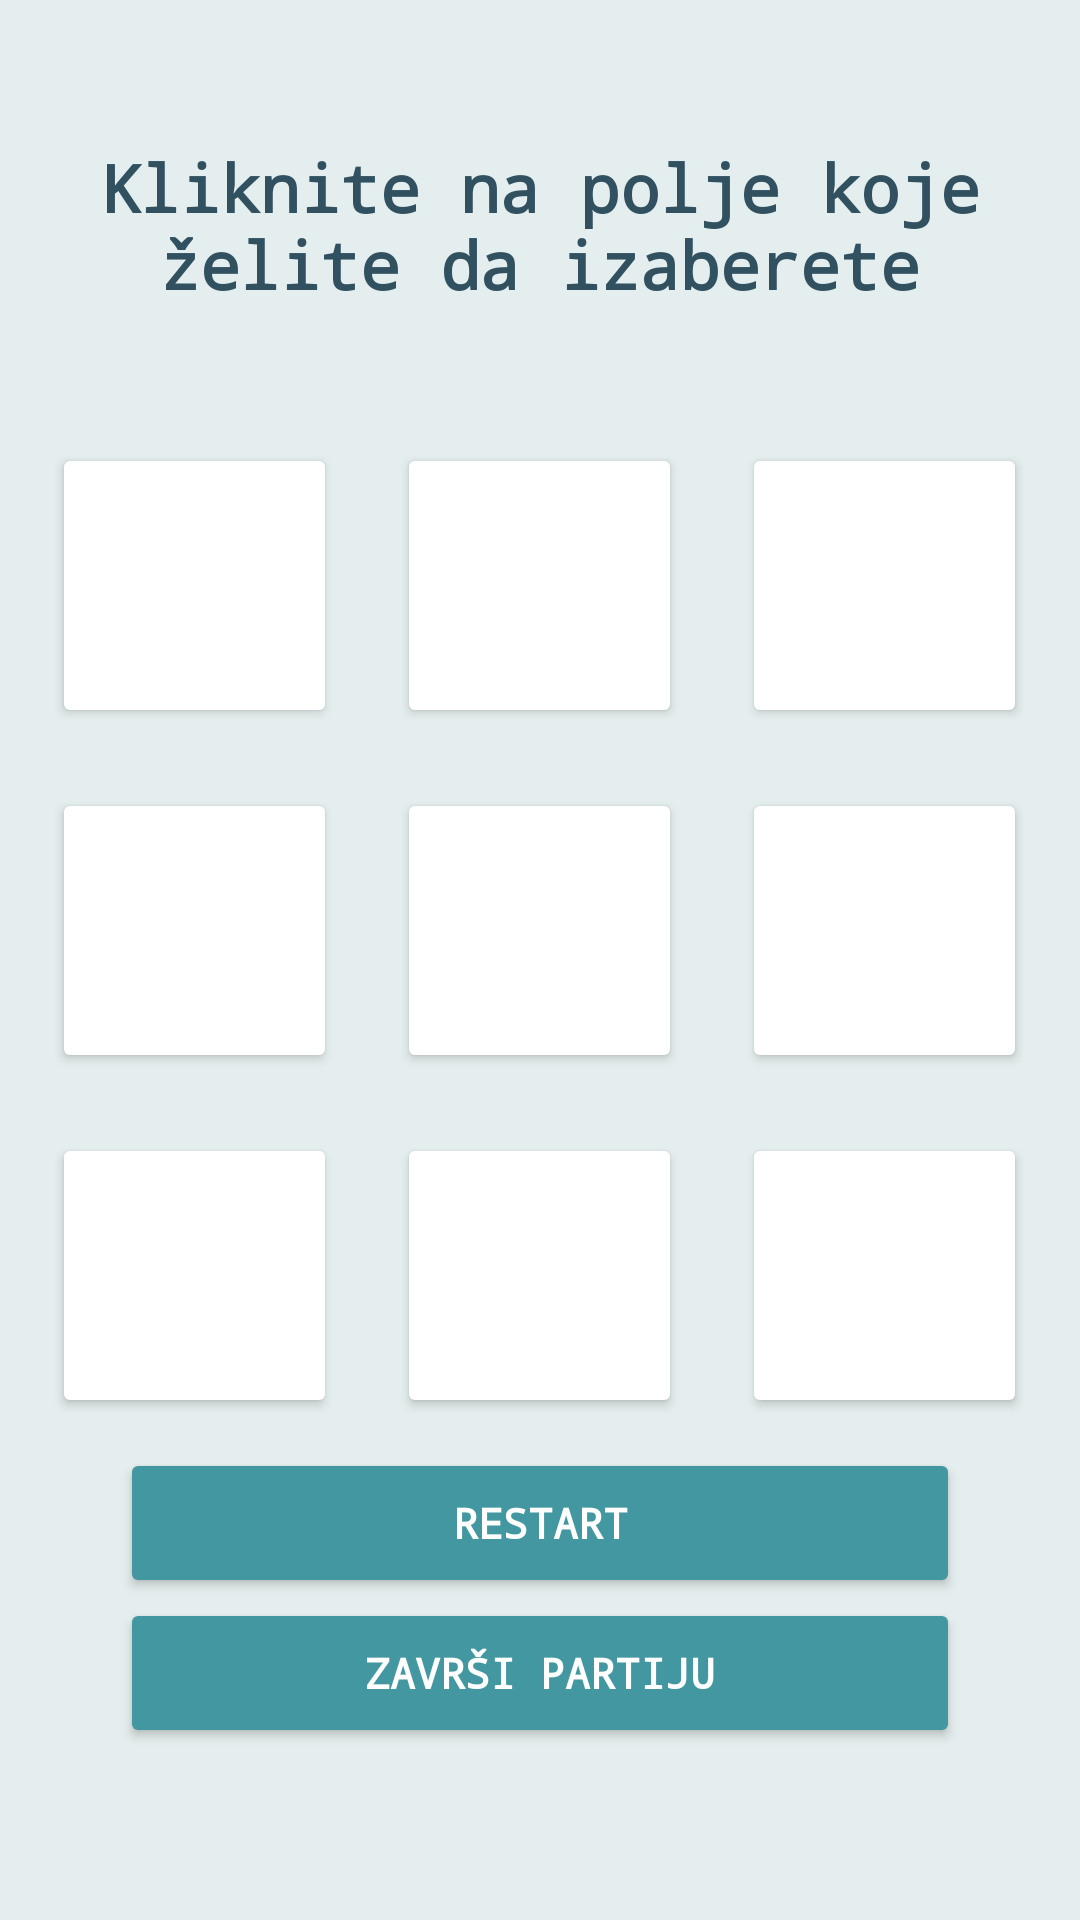

This screen was rendered from an Android layout file. Write that file and the resources it references.
<!-- AndroidManifest.xml: application theme Theme.MultimedijiIksOks -->
<!-- res/layout/activity_main.xml -->
<?xml version="1.0" encoding="utf-8"?>
<TableLayout xmlns:android="http://schemas.android.com/apk/res/android"
    xmlns:app="http://schemas.android.com/apk/res-auto"
    xmlns:tools="http://schemas.android.com/tools"
    android:layout_width="match_parent"
    android:layout_height="match_parent"
    android:background="#E5EEEE"
    android:gravity="center"
    tools:context=".MainActivity"
    android:configChanges="orientation|screenSize">

    <TextView
        android:id="@+id/text_view_id"
        android:layout_width="wrap_content"
        android:layout_height="wrap_content"
        android:layout_marginLeft="13dp"
        android:layout_marginTop="-10dp"
        android:layout_marginRight="13dp"
        android:layout_marginBottom="35dp"
        android:fontFamily="monospace"
        android:gravity="center_horizontal"
        android:text="Kliknite na polje koje želite da izaberete"
        android:textColor="#315161"
        android:textSize="22sp"
        android:textStyle="bold" />

    <TableRow
        android:layout_width="match_parent"
        android:layout_height="match_parent"
        android:gravity="center">


        <Button
            android:id="@+id/bu1"
            style="@style/stiloviDugmad" />

        <Button
            android:id="@+id/bu2"
            style="@style/stiloviDugmad" />

        <Button
            android:id="@+id/bu3"
            style="@style/stiloviDugmad" />

    </TableRow>

    <TableRow
        android:layout_width="match_parent"
        android:layout_height="match_parent"
        android:gravity="center">

        <Button
            android:id="@+id/bu4"
            style="@style/stiloviDugmad" />

        <Button
            android:id="@+id/bu5"
            style="@style/stiloviDugmad" />

        <Button
            android:id="@+id/bu6"
            style="@style/stiloviDugmad" />

    </TableRow>

    <TableRow
        android:layout_width="match_parent"
        android:layout_height="match_parent"
        android:gravity="center">

        <Button
            android:id="@+id/bu7"
            style="@style/stiloviDugmad" />

        <Button
            android:id="@+id/bu8"
            style="@style/stiloviDugmad" />

        <Button
            android:id="@+id/bu9"
            style="@style/stiloviDugmad" />
    </TableRow>

    <Button
        android:id="@+id/restart"
        style="@style/stiloviOpcije"

        android:onClick="restartuj"
        android:text="Restart" />

    <Button
        android:id="@+id/izlaz"

        style="@style/stiloviOpcije"
        android:onClick="izlaz"

        android:text="Završi partiju" />

</TableLayout>
<!-- resources referenced by this layout -->
<resources>
  <style name="stiloviDugmad">
  
          <item name="android:layout_width">95dp</item>
          <item name="android:layout_height">95dp</item>
          <item name="android:layout_margin">10dp</item>
          <item name="android:backgroundTint">@color/white</item>
          <item name="android:onClick">buClick</item>
          <item name="android:text">" "</item>
  
      </style>
  <style name="stiloviOpcije">
  
          <item name="android:layout_height">50dp</item>
          <item name="android:backgroundTint">#4397A0</item>
          <item name="android:textColor">@color/white</item>
          <item name="android:layout_marginLeft">40dp</item>
          <item name="android:layout_marginRight">40dp</item>
          <item name="android:fontFamily">monospace</item>
          <item name="android:textStyle">bold</item>
  
      </style>
  <style name="Theme.MultimedijiIksOks" parent="Theme.MaterialComponents.DayNight.DarkActionBar">
          
          <item name="colorPrimary">#4397A0</item>
          <item name="colorPrimaryVariant">#315161</item>
          <item name="colorOnPrimary">@color/white</item>
          
          <item name="colorSecondary">@color/teal_200</item>
          <item name="colorSecondaryVariant">@color/teal_700</item>
          <item name="colorOnSecondary">@color/black</item>
          
          <item name="android:statusBarColor">?attr/colorPrimaryVariant</item>
          
      </style>
  <!-- not gathered from this repository: default colours our renderer supplied (Android Studio template values) -->
  <color name="teal_200">#FF03DAC5</color>
  <color name="teal_700">#FF018786</color>
  <color name="black">#FF000000</color>
  <color name="white">#FFFFFFFF</color>
</resources>
